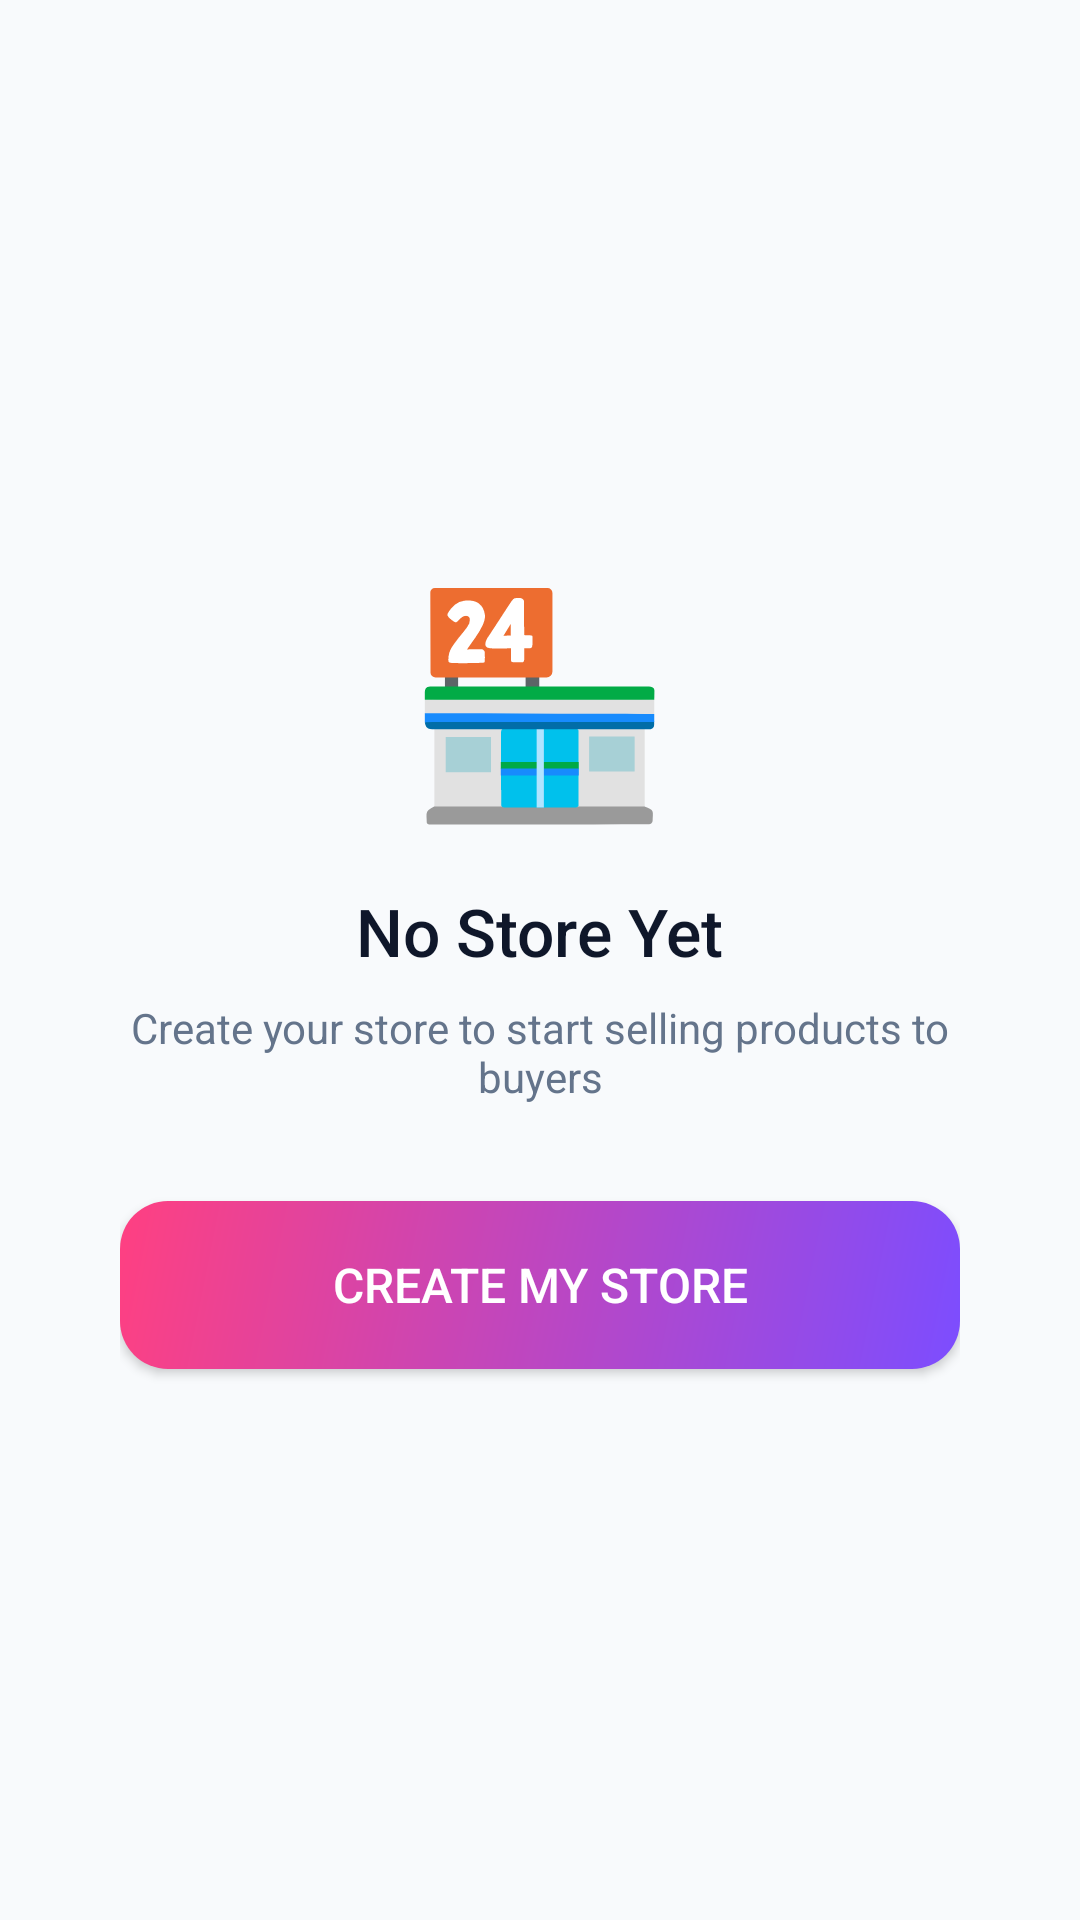

Reconstruct the res/layout file that produces this screen, plus the resources it refers to.
<!-- AndroidManifest.xml: application theme Theme.DrawerWide -->
<!-- res/layout/fragment_store.xml -->
<?xml version="1.0" encoding="utf-8"?>
<LinearLayout xmlns:android="http://schemas.android.com/apk/res/android"
    android:layout_width="match_parent"
    android:layout_height="match_parent"
    android:orientation="vertical"
    android:background="@color/color_background">

    
    <LinearLayout
        android:id="@+id/layoutNoStore"
        android:layout_width="match_parent"
        android:layout_height="match_parent"
        android:orientation="vertical"
        android:gravity="center"
        android:padding="40dp"
        android:visibility="visible">

        <TextView android:layout_width="wrap_content" android:layout_height="wrap_content"
            android:text="🏪" android:textSize="72sp" android:layout_marginBottom="16dp"/>
        <TextView android:layout_width="wrap_content" android:layout_height="wrap_content"
            android:text="No Store Yet" android:textSize="22sp" android:textColor="@color/color_on_background"
            android:fontFamily="sans-serif-medium" android:layout_marginBottom="8dp"/>
        <TextView android:layout_width="wrap_content" android:layout_height="wrap_content"
            android:text="Create your store to start selling products to buyers"
            android:textSize="14sp" android:textColor="@color/color_on_surface_variant"
            android:gravity="center" android:layout_marginBottom="32dp"/>
        <Button android:id="@+id/btnCreateStore" android:layout_width="match_parent"
            android:layout_height="56dp" android:text="Create My Store"
            android:background="@drawable/bg_button_primary" android:textColor="@color/white"
            android:textSize="16sp"/>
    </LinearLayout>

    
    <ScrollView
        android:id="@+id/layoutStoreInfo"
        android:layout_width="match_parent"
        android:layout_height="match_parent"
        android:visibility="gone">
        <LinearLayout android:layout_width="match_parent" android:layout_height="wrap_content"
            android:orientation="vertical">

            <ImageView android:id="@+id/ivStoreBanner" android:layout_width="match_parent"
                android:layout_height="220dp" android:scaleType="centerCrop"
                android:src="@drawable/ic_placeholder"/>

            <LinearLayout android:layout_width="match_parent" android:layout_height="wrap_content"
                android:orientation="vertical" android:padding="20dp">

                <TextView android:id="@+id/tvStoreName" android:layout_width="wrap_content"
                    android:layout_height="wrap_content" android:textSize="24sp"
                    android:textColor="@color/color_on_background" android:fontFamily="sans-serif-medium"
                    android:layout_marginBottom="8dp"/>
                <TextView android:id="@+id/tvStoreRating" android:layout_width="wrap_content"
                    android:layout_height="wrap_content" android:textSize="14sp"
                    android:textColor="@color/color_warning" android:layout_marginBottom="8dp"/>
                <TextView android:id="@+id/tvStorePhone" android:layout_width="wrap_content"
                    android:layout_height="wrap_content" android:textSize="13sp"
                    android:textColor="@color/color_on_surface_variant" android:layout_marginBottom="12dp"/>
                <TextView android:id="@+id/tvStoreDesc" android:layout_width="wrap_content"
                    android:layout_height="wrap_content" android:textSize="14sp"
                    android:textColor="@color/color_on_surface_variant" android:lineSpacingMultiplier="1.5"
                    android:layout_marginBottom="24dp"/>
                <Button android:id="@+id/btnEditStore" android:layout_width="match_parent"
                    android:layout_height="52dp" android:text="Edit Store"
                    android:background="@drawable/bg_button_primary" android:textColor="@color/white"
                    android:textSize="15sp"/>
            </LinearLayout>
        </LinearLayout>
    </ScrollView>
</LinearLayout>
<!-- resources referenced by this layout -->
<resources>
  <color name="color_background">@color/light_background</color>
  <color name="color_on_background">@color/light_on_background</color>
  <color name="color_on_surface_variant">@color/light_on_surface_variant</color>
  <color name="color_warning">#F59E0B</color>
  <color name="white">#FFFFFF</color>
  <!-- drawable bg_button_primary (drawable) -->
  <?xml version="1.0" encoding="utf-8"?>
  <shape xmlns:android="http://schemas.android.com/apk/res/android" android:shape="rectangle">
      <gradient
          android:startColor="#7C4DFF"
          android:endColor="#FF4081"
          android:angle="135"
          android:type="linear"/>
      <corners android:radius="16dp"/>
  </shape>
  <!-- drawable ic_placeholder (drawable) -->
  <?xml version="1.0" encoding="utf-8"?>
  <vector xmlns:android="http://schemas.android.com/apk/res/android"
      android:width="200dp"
      android:height="200dp"
      android:viewportWidth="200"
      android:viewportHeight="200">
      <path android:fillColor="#1F1F3E"
          android:pathData="M0,0H200V200H0Z"/>
      <path android:fillColor="#3A3A6E"
          android:pathData="M100,65 C88.95,65 80,73.95 80,85 L80,90 L70,90 C67.24,90 65,92.24 65,95 L65,135 C65,137.76 67.24,140 70,140 L130,140 C132.76,140 135,137.76 135,135 L135,95 C135,92.24 132.76,90 130,90 L120,90 L120,85 C120,73.95 111.05,65 100,65 Z M100,75 C105.52,75 110,79.48 110,85 L110,90 L90,90 L90,85 C90,79.48 94.48,75 100,75 Z"/>
  </vector>
  <style name="Theme.DrawerWide" parent="Base.Theme.DrawerWide" />
  <color name="light_background">#F8FAFC</color>
  <color name="light_on_background">#0F172A</color>
  <color name="light_on_surface_variant">#64748B</color>
  <style name="Base.Theme.DrawerWide" parent="Theme.Material3.Light.NoActionBar">
          <item name="colorPrimary">@color/color_primary</item>
          <item name="colorPrimaryDark">@color/color_primary_dark</item>
          <item name="colorPrimaryContainer">@color/color_primary_container</item>
          <item name="colorOnPrimary">@color/color_on_primary</item>
          <item name="colorSecondary">@color/color_secondary</item>
          <item name="colorOnSecondary">@color/color_on_secondary</item>
          <item name="colorSecondaryContainer">@color/color_secondary_container</item>
          <item name="android:colorBackground">@color/light_background</item>
          <item name="colorSurface">@color/light_surface</item>
          <item name="colorSurfaceVariant">@color/light_surface_variant</item>
          <item name="colorOnSurface">@color/light_on_surface</item>
          <item name="colorOnSurfaceVariant">@color/light_on_surface_variant</item>
          <item name="colorError">@color/color_error</item>
          <item name="android:windowBackground">@color/light_background</item>
          <item name="android:statusBarColor">@color/light_background</item>
          <item name="android:windowLightStatusBar">true</item>
          <item name="android:navigationBarColor">@color/light_surface</item>
      </style>
  <color name="color_primary">#6366F1</color>
  <color name="color_primary_dark">#4F46E5</color>
  <color name="color_primary_container">#E0E7FF</color>
  <color name="color_on_primary">#FFFFFF</color>
  <color name="color_secondary">#EC4899</color>
  <color name="color_on_secondary">#FFFFFF</color>
  <color name="color_secondary_container">#FCE7F3</color>
  <color name="light_surface">#FFFFFF</color>
  <color name="light_surface_variant">#F1F5F9</color>
  <color name="light_on_surface">#1E293B</color>
  <color name="color_error">#EF4444</color>
</resources>
